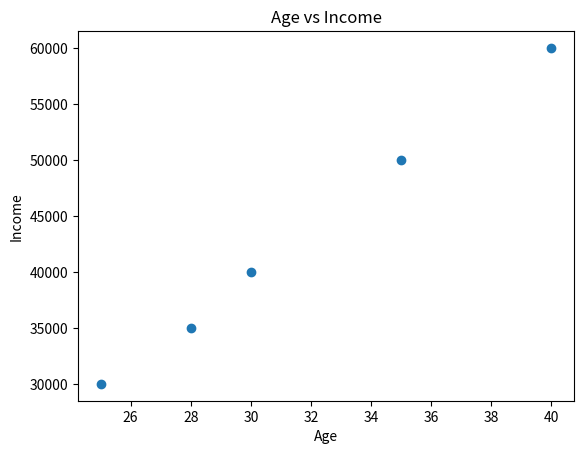
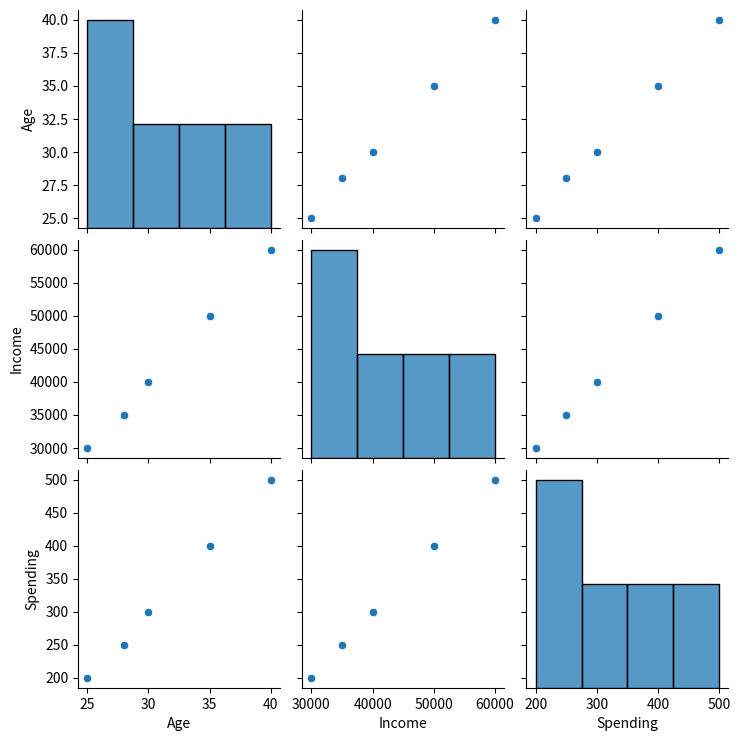

These charts were generated, in order, by the following Python code:
import pandas as pd
import seaborn as sns
import matplotlib.pyplot as plt

# Sample dataset
data = {
    'Age':[25,30,35,40,28],
    'Income':[30000,40000,50000,60000,35000],
    'Spending':[200,300,400,500,250]
}

df = pd.DataFrame(data)

# Scatter plot
plt.scatter(df['Age'], df['Income'])
plt.xlabel("Age")
plt.ylabel("Income")
plt.title("Age vs Income")
plt.show()

# Scatter plot matrix
sns.pairplot(df)
plt.show()
